The GitHub repository jiaming-cs/drawToLean contains a labelled image folder "data" with 4 categories: banana, apple, bus, fish. Examples follow, each with its label.

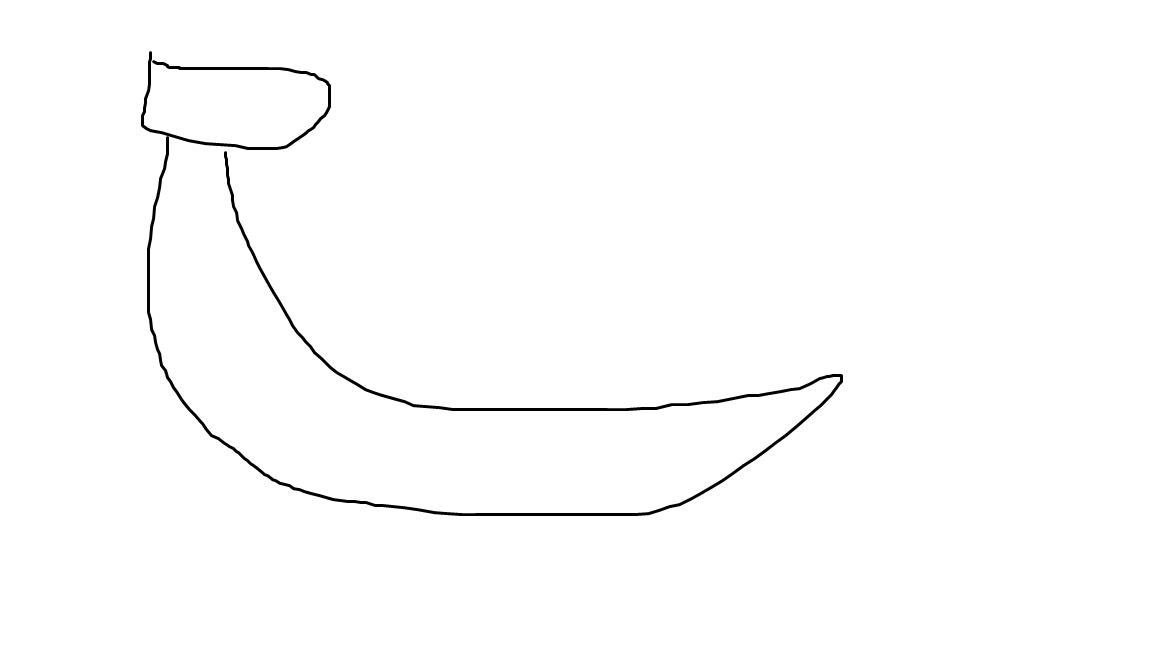
Label: banana

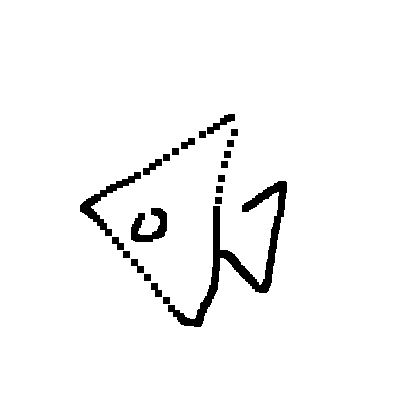
Label: fish

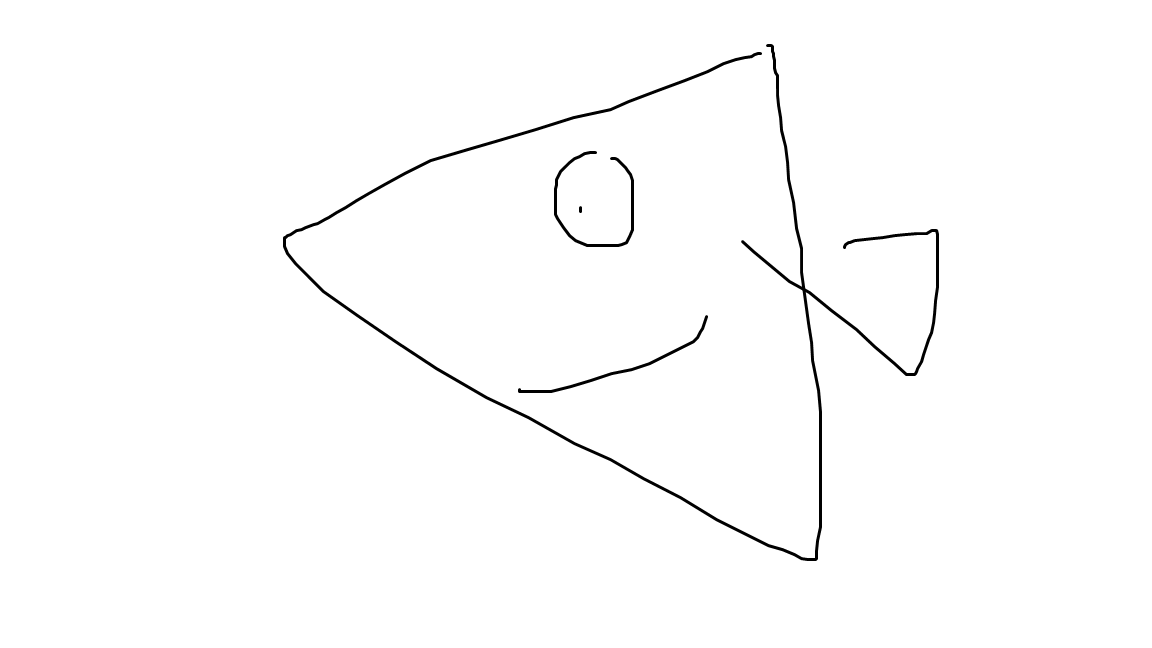
Label: fish

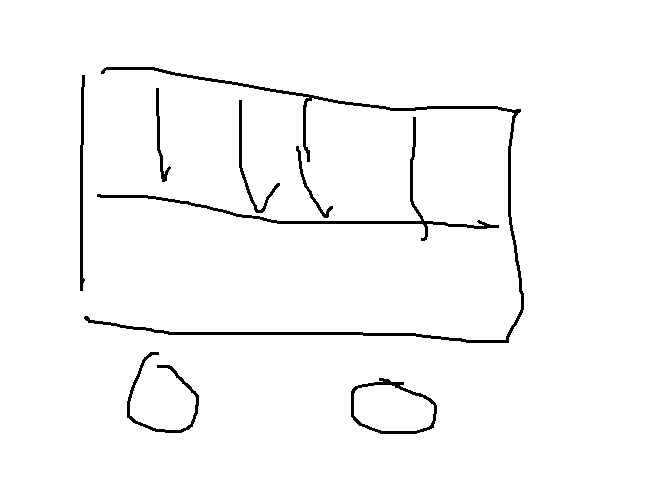
Label: bus

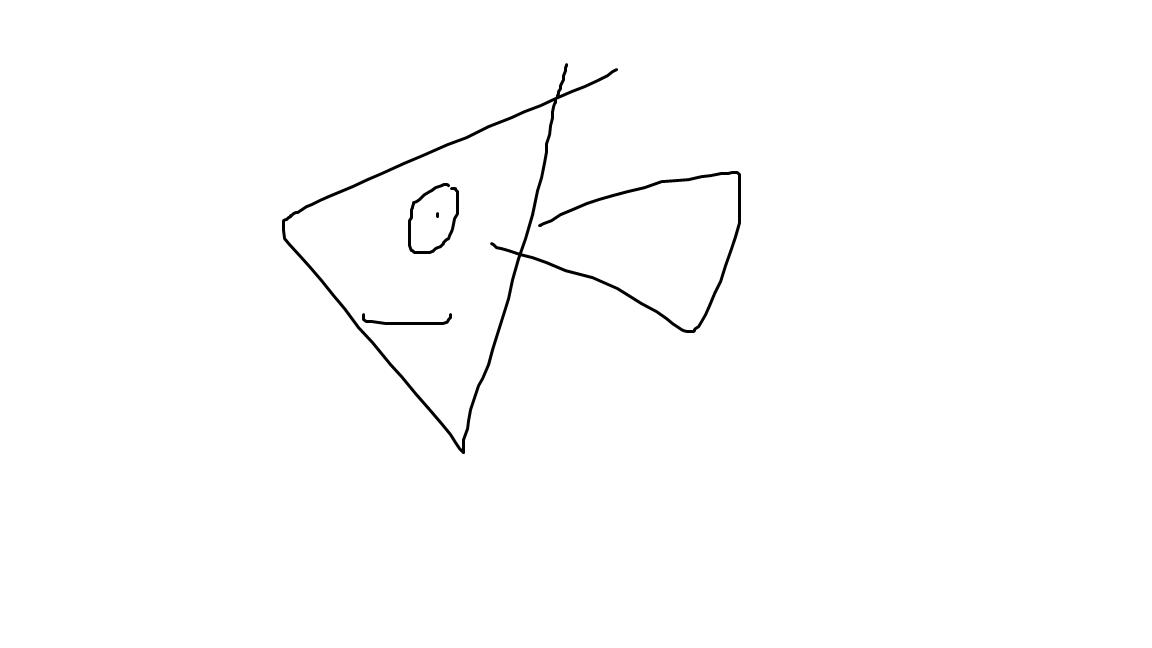
Label: fish

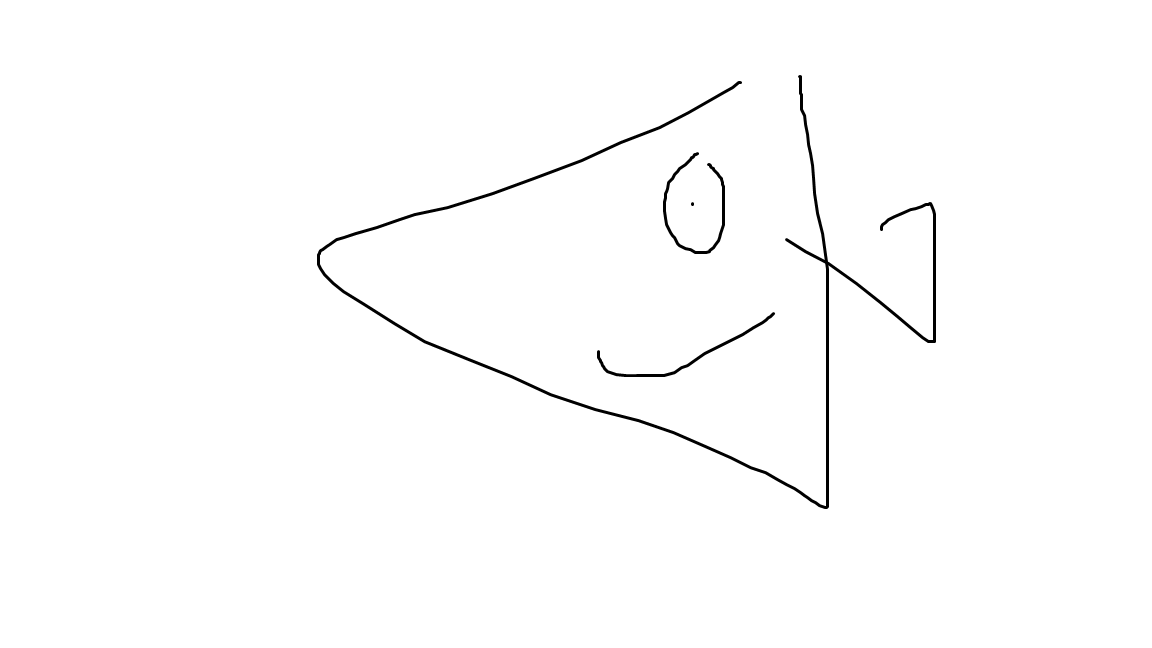
Label: fish
